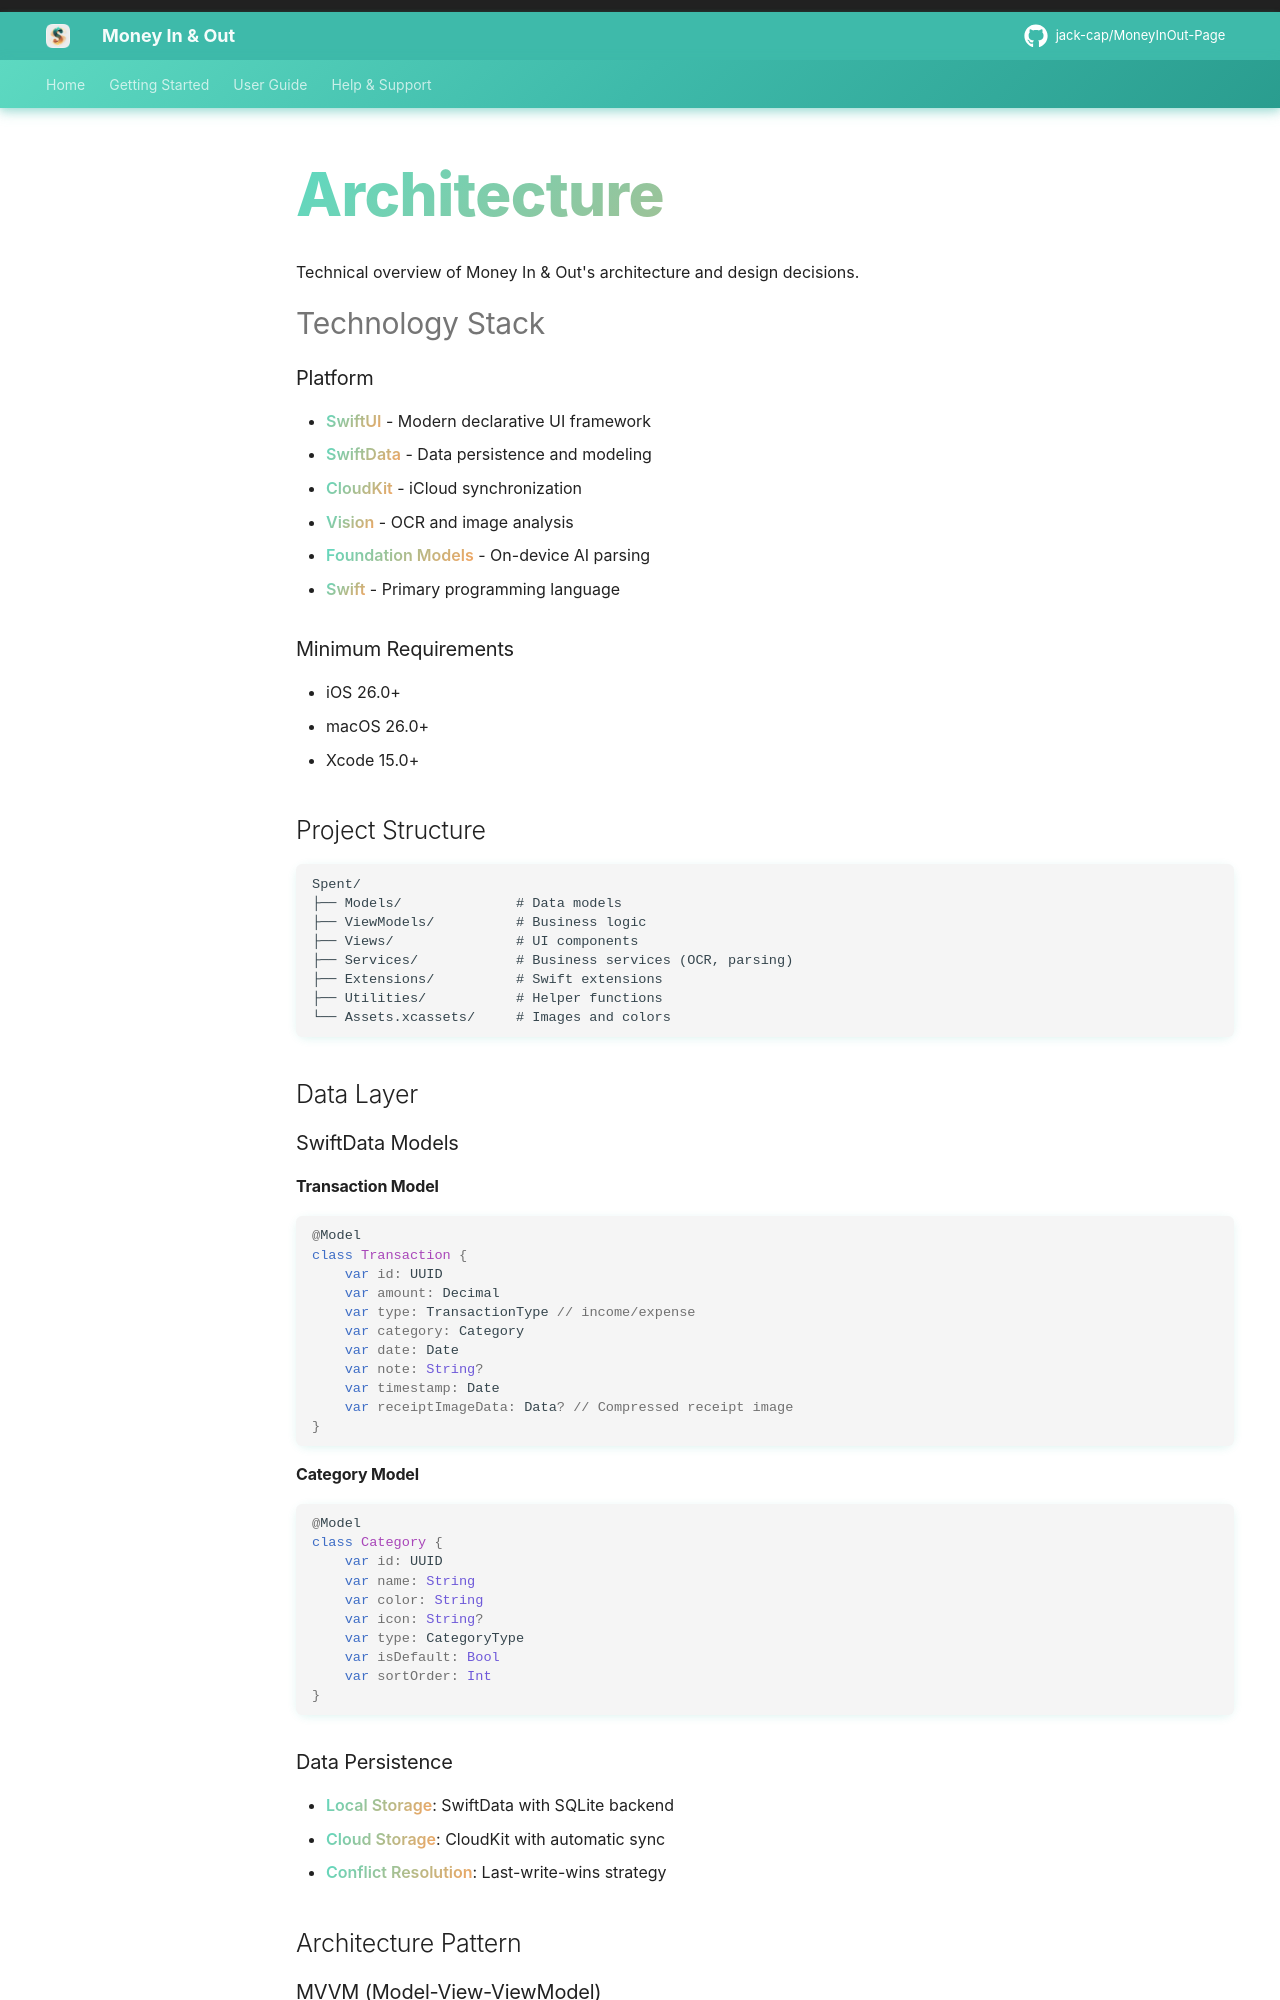

repository: jack-cap/MoneyInOut-Page · page: development/architecture/index.html · generator: mkdocs

# Architecture

Technical overview of Money In & Out's architecture and design decisions.

## Technology Stack

### Platform
- **SwiftUI** - Modern declarative UI framework
- **SwiftData** - Data persistence and modeling
- **CloudKit** - iCloud synchronization
- **Vision** - OCR and image analysis
- **Foundation Models** - On-device AI parsing
- **Swift** - Primary programming language

### Minimum Requirements
- iOS 26.0+
- macOS 26.0+
- Xcode 15.0+

## Project Structure

```
Spent/
├── Models/              # Data models
├── ViewModels/          # Business logic
├── Views/               # UI components
├── Services/            # Business services (OCR, parsing)
├── Extensions/          # Swift extensions
├── Utilities/           # Helper functions
└── Assets.xcassets/     # Images and colors
```

## Data Layer

### SwiftData Models

#### Transaction Model
```swift
@Model
class Transaction {
    var id: UUID
    var amount: Decimal
    var type: TransactionType // income/expense
    var category: Category
    var date: Date
    var note: String?
    var timestamp: Date
    var receiptImageData: Data? // Compressed receipt image
}
```

#### Category Model
```swift
@Model
class Category {
    var id: UUID
    var name: String
    var color: String
    var icon: String?
    var type: CategoryType
    var isDefault: Bool
    var sortOrder: Int
}
```
